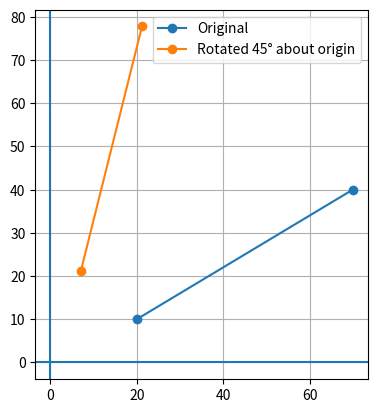

Here is the Python script that generated this plot:
# Question 3: Pure rotation about the origin using rotation matrix

import math
import matplotlib.pyplot as plt

def rotate_point_origin(x, y, theta_deg):
    theta = math.radians(theta_deg)
    # [x']   [ cosθ  -sinθ ] [x]
    # [y'] = [ sinθ   cosθ ] [y]
    xr = x * math.cos(theta) - y * math.sin(theta)
    yr = x * math.sin(theta) + y * math.cos(theta)
    return xr, yr

def rotate_line_origin(x1, y1, x2, y2, theta_deg):
    x1r, y1r = rotate_point_origin(x1, y1, theta_deg)
    x2r, y2r = rotate_point_origin(x2, y2, theta_deg)
    return x1r, y1r, x2r, y2r

# Line endpoints
x1, y1 = 20, 10
x2, y2 = 70, 40

theta = 45  # degrees

x1r, y1r, x2r, y2r = rotate_line_origin(x1, y1, x2, y2, theta)

plt.axhline(0)
plt.axvline(0)
plt.plot([x1, x2], [y1, y2], marker="o", label="Original")
plt.plot([x1r, x2r], [y1r, y2r], marker="o", label=f"Rotated {theta}° about origin")
plt.gca().set_aspect("equal", adjustable="box")
plt.grid(True)
plt.legend()
plt.show()